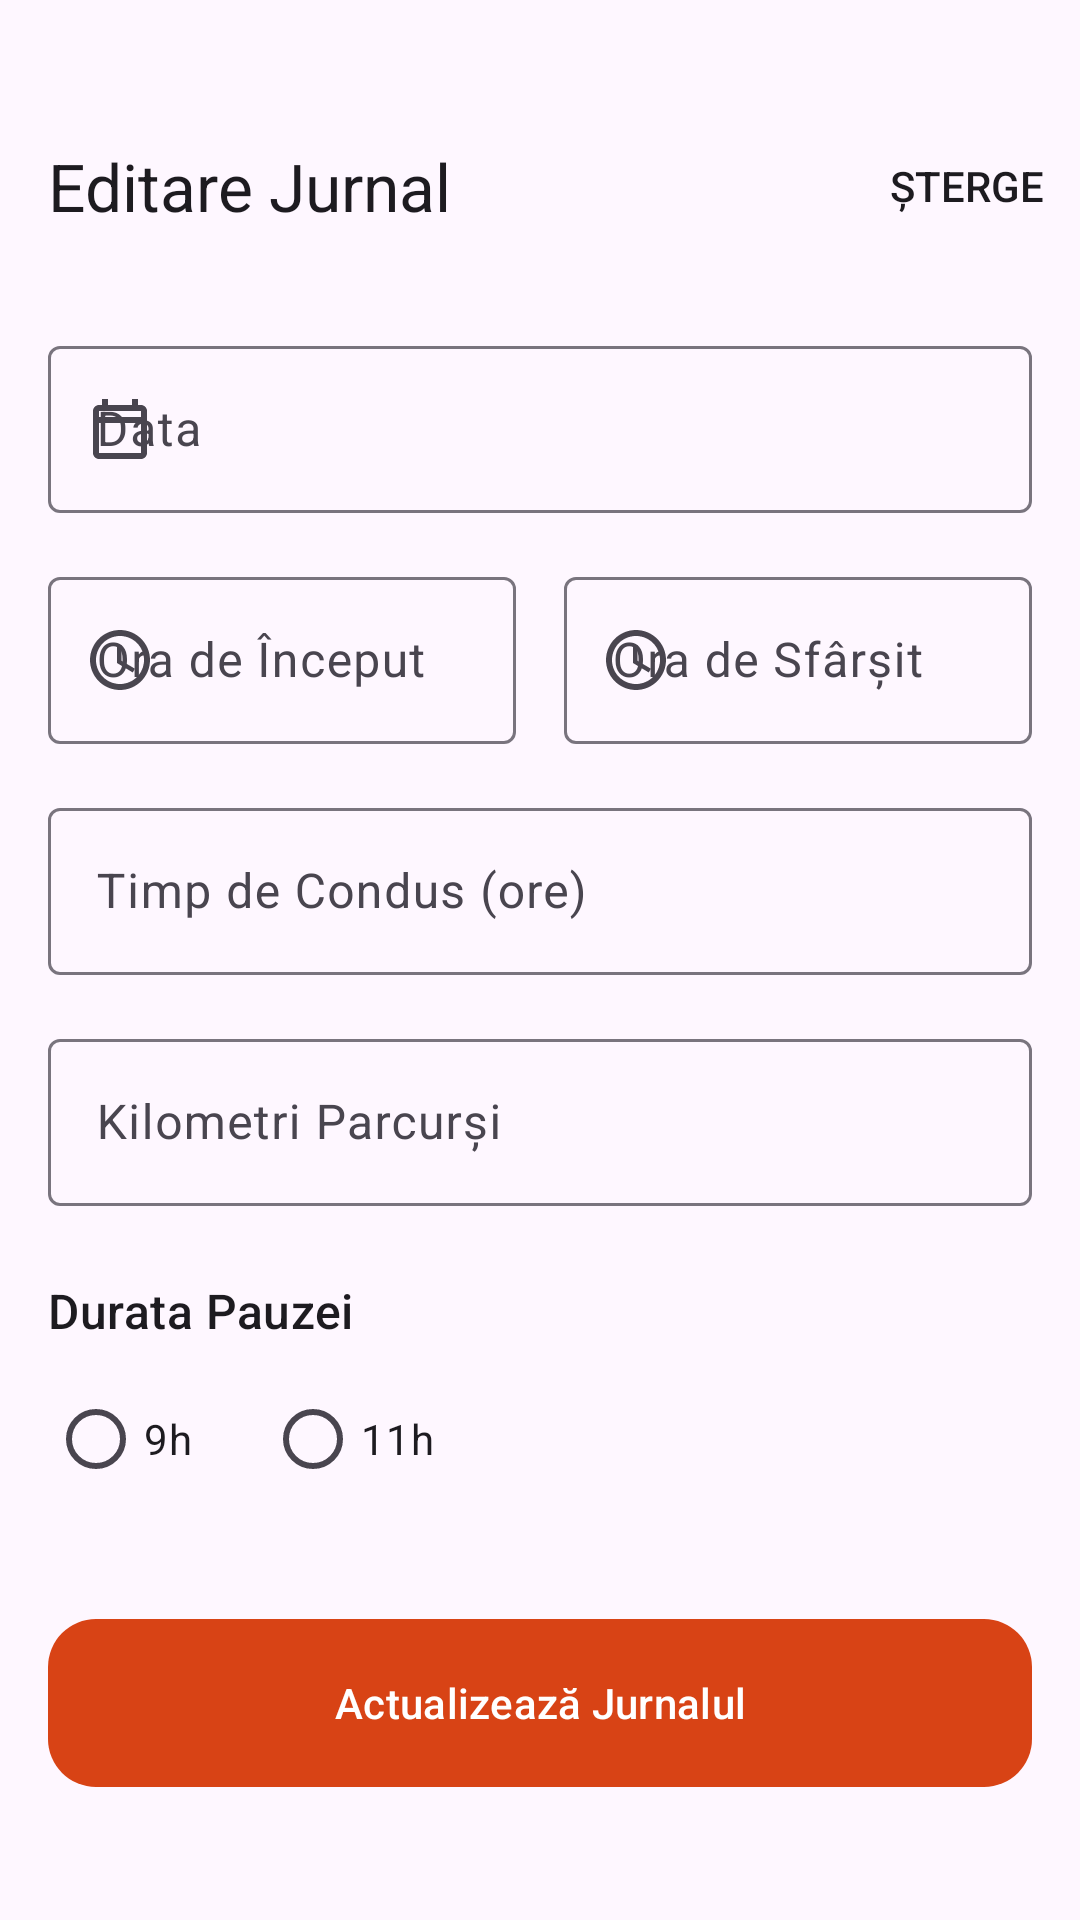

Layout XML and referenced resources for this Android screen:
<!-- AndroidManifest.xml: application theme Theme.TruckerLog -->
<!-- res/layout/fragment_edit.xml -->
<?xml version="1.0" encoding="utf-8"?>
<androidx.coordinatorlayout.widget.CoordinatorLayout xmlns:android="http://schemas.android.com/apk/res/android"
    xmlns:app="http://schemas.android.com/apk/res-auto"
    android:layout_width="match_parent"
    android:layout_height="match_parent">

    <com.google.android.material.appbar.AppBarLayout
        android:layout_width="match_parent"
        android:layout_height="wrap_content">

        <com.google.android.material.appbar.MaterialToolbar
            android:id="@+id/toolbar"
            android:layout_width="match_parent"
            android:layout_height="?attr/actionBarSize"
            android:layout_marginTop="30dp"
            app:navigationIcon="@drawable/ic_back"
            app:title="@string/title_edit"
            app:menu="@menu/menu_edit" />
    </com.google.android.material.appbar.AppBarLayout>

    <androidx.core.widget.NestedScrollView
        android:layout_width="match_parent"
        android:layout_height="match_parent"
        app:layout_behavior="@string/appbar_scrolling_view_behavior">

        <LinearLayout
            android:layout_width="match_parent"
            android:layout_height="wrap_content"
            android:orientation="vertical"
            android:padding="16.dp">

            <com.google.android.material.textfield.TextInputLayout
                android:id="@+id/dateInputLayout"
                style="@style/Widget.Material3.TextInputLayout.OutlinedBox"
                android:layout_width="match_parent"
                android:layout_height="wrap_content"
                android:hint="@string/label_date"
                app:startIconDrawable="@drawable/ic_calendar">

                <com.google.android.material.textfield.TextInputEditText
                    android:id="@+id/dateEditText"
                    android:layout_width="match_parent"
                    android:layout_height="wrap_content"
                    android:focusable="false"
                    android:clickable="true" />
            </com.google.android.material.textfield.TextInputLayout>

            <LinearLayout
                android:layout_width="match_parent"
                android:layout_height="wrap_content"
                android:layout_marginTop="16.dp"
                android:orientation="horizontal">

                <com.google.android.material.textfield.TextInputLayout
                    android:id="@+id/startInputLayout"
                    style="@style/Widget.Material3.TextInputLayout.OutlinedBox"
                    android:layout_width="0dp"
                    android:layout_height="wrap_content"
                    android:layout_weight="1"
                    android:hint="@string/label_start_time"
                    app:startIconDrawable="@drawable/ic_time">

                    <com.google.android.material.textfield.TextInputEditText
                        android:id="@+id/startEditText"
                        android:layout_width="match_parent"
                        android:layout_height="wrap_content"
                        android:focusable="false"
                        android:clickable="true" />
                </com.google.android.material.textfield.TextInputLayout>

                <View
                    android:layout_width="16.dp"
                    android:layout_height="1dp" />

                <com.google.android.material.textfield.TextInputLayout
                    android:id="@+id/endInputLayout"
                    style="@style/Widget.Material3.TextInputLayout.OutlinedBox"
                    android:layout_width="0dp"
                    android:layout_height="wrap_content"
                    android:layout_weight="1"
                    android:hint="@string/label_end_time"
                    app:startIconDrawable="@drawable/ic_time">

                    <com.google.android.material.textfield.TextInputEditText
                        android:id="@+id/endEditText"
                        android:layout_width="match_parent"
                        android:layout_height="wrap_content"
                        android:focusable="false"
                        android:clickable="true" />
                </com.google.android.material.textfield.TextInputLayout>
            </LinearLayout>

            <com.google.android.material.textfield.TextInputLayout
                android:id="@+id/drivingInputLayout"
                style="@style/Widget.Material3.TextInputLayout.OutlinedBox"
                android:layout_width="match_parent"
                android:layout_height="wrap_content"
                android:layout_marginTop="16.dp"
                android:hint="@string/label_driving_time">

                <com.google.android.material.textfield.TextInputEditText
                    android:id="@+id/drivingEditText"
                    android:layout_width="match_parent"
                    android:layout_height="wrap_content"
                    android:inputType="text" />
            </com.google.android.material.textfield.TextInputLayout>

            <com.google.android.material.textfield.TextInputLayout
                android:id="@+id/kilometersInputLayout"
                style="@style/Widget.Material3.TextInputLayout.OutlinedBox"
                android:layout_width="match_parent"
                android:layout_height="wrap_content"
                android:layout_marginTop="16.dp"
                android:hint="@string/label_kilometers">

                <com.google.android.material.textfield.TextInputEditText
                    android:id="@+id/kilometersEditText"
                    android:layout_width="match_parent"
                    android:layout_height="wrap_content"
                    android:inputType="text" />
            </com.google.android.material.textfield.TextInputLayout>

            <TextView
                android:layout_width="wrap_content"
                android:layout_height="wrap_content"
                android:layout_marginTop="24.dp"
                android:text="@string/label_rest_duration"
                android:textAppearance="?attr/textAppearanceTitleMedium" />

            <RadioGroup
                android:id="@+id/restRadioGroup"
                android:layout_width="match_parent"
                android:layout_height="wrap_content"
                android:layout_marginTop="8.dp"
                android:orientation="horizontal">

                <com.google.android.material.radiobutton.MaterialRadioButton
                    android:id="@+id/radio9h"
                    android:layout_width="wrap_content"
                    android:layout_height="wrap_content"
                    android:text="@string/label_9h" />

                <com.google.android.material.radiobutton.MaterialRadioButton
                    android:id="@+id/radio11h"
                    android:layout_width="wrap_content"
                    android:layout_height="wrap_content"
                    android:layout_marginStart="24.dp"
                    android:text="@string/label_11h" />
            </RadioGroup>

            <com.google.android.material.button.MaterialButton
                android:id="@+id/btnUpdate"
                android:layout_width="match_parent"
                android:layout_height="64.dp"
                android:layout_marginTop="32.dp"
                android:text="@string/btn_update"
                app:cornerRadius="16.dp" />

        </LinearLayout>
    </androidx.core.widget.NestedScrollView>

</androidx.coordinatorlayout.widget.CoordinatorLayout>
<!-- resources referenced by this layout -->
<resources>
  <!-- drawable ic_calendar (drawable) -->
  <vector xmlns:android="http://schemas.android.com/apk/res/android"
      android:width="24dp"
      android:height="24dp"
      android:viewportWidth="24"
      android:viewportHeight="24">
      <path
          android:fillColor="#FF000000"
          android:pathData="M19,4H18V2H16V4H8V2H6V4H5C3.89,4 3,4.9 3,6V20C3,21.1 3.89,22 5,22H19C20.1,22 21,21.1 21,20V6C21,4.9 20.1,4 19,4ZM19,20H5V10H19V20ZM19,8H5V6H19V8Z"/>
  </vector>
  <!-- drawable ic_time (drawable) -->
  <vector xmlns:android="http://schemas.android.com/apk/res/android"
      android:width="24dp"
      android:height="24dp"
      android:viewportWidth="24"
      android:viewportHeight="24">
      <path
          android:fillColor="#FF000000"
          android:pathData="M11.99,2C6.47,2 2,6.48 2,12s4.47,10 9.99,10C17.52,22 22,17.52 22,12S17.52,2 11.99,2ZM12,20c-4.42,0 -8,-3.58 -8,-8s3.58,-8 8,-8 8,3.58 8,8 -3.58,8 -8,8ZM12.5,7H11v6l5.25,3.15 0.75,-1.23 -4.5,-2.67z"/>
  </vector>
  <string name="btn_update">Actualizează Jurnalul</string>
  <string name="label_11h">11h</string>
  <string name="label_9h">9h</string>
  <string name="label_date">Data</string>
  <string name="label_driving_time">Timp de Condus (ore)</string>
  <string name="label_end_time">Ora de Sfârșit</string>
  <string name="label_kilometers">Kilometri Parcurși</string>
  <string name="label_rest_duration">Durata Pauzei</string>
  <string name="label_start_time">Ora de Început</string>
  <string name="title_edit">Editare Jurnal</string>
  <style name="Theme.TruckerLog" parent="Theme.Material3.DayNight.NoActionBar">
          
          <item name="colorPrimary">@color/primary</item>
          <item name="colorOnPrimary">@color/onPrimary</item>
          <item name="colorPrimaryContainer">@color/primaryContainer</item>
          <item name="colorOnPrimaryContainer">@color/onPrimaryContainer</item>
  
          
          <item name="colorSecondary">@color/secondary</item>
          <item name="colorOnSecondary">@color/onSecondary</item>
          <item name="colorSecondaryContainer">@color/secondaryContainer</item>
          <item name="colorOnSecondaryContainer">@color/onSecondaryContainer</item>
  
  
  
          
          <item name="android:statusBarColor">?attr/colorSurface</item>
          <item name="android:windowLightStatusBar">true</item>
  
          <item name="android:navigationBarColor">?attr/colorSurface</item>
          <item name="android:windowLightNavigationBar">true</item>
  
          <item name="android:windowTranslucentStatus">false</item>
          <item name="android:windowTranslucentNavigation">false</item>
          <item name="android:windowDrawsSystemBarBackgrounds">true</item>
      </style>
  <color name="primary">#D84315</color>
  <color name="onPrimary">#FFFFFF</color>
  <color name="primaryContainer">#FFDBD1</color>
  <color name="onPrimaryContainer">#3B0900</color>
  <color name="secondary">#77574E</color>
  <color name="onSecondary">#FFFFFF</color>
  <color name="secondaryContainer">#FFDBD1</color>
  <color name="onSecondaryContainer">#2C150F</color>
</resources>
